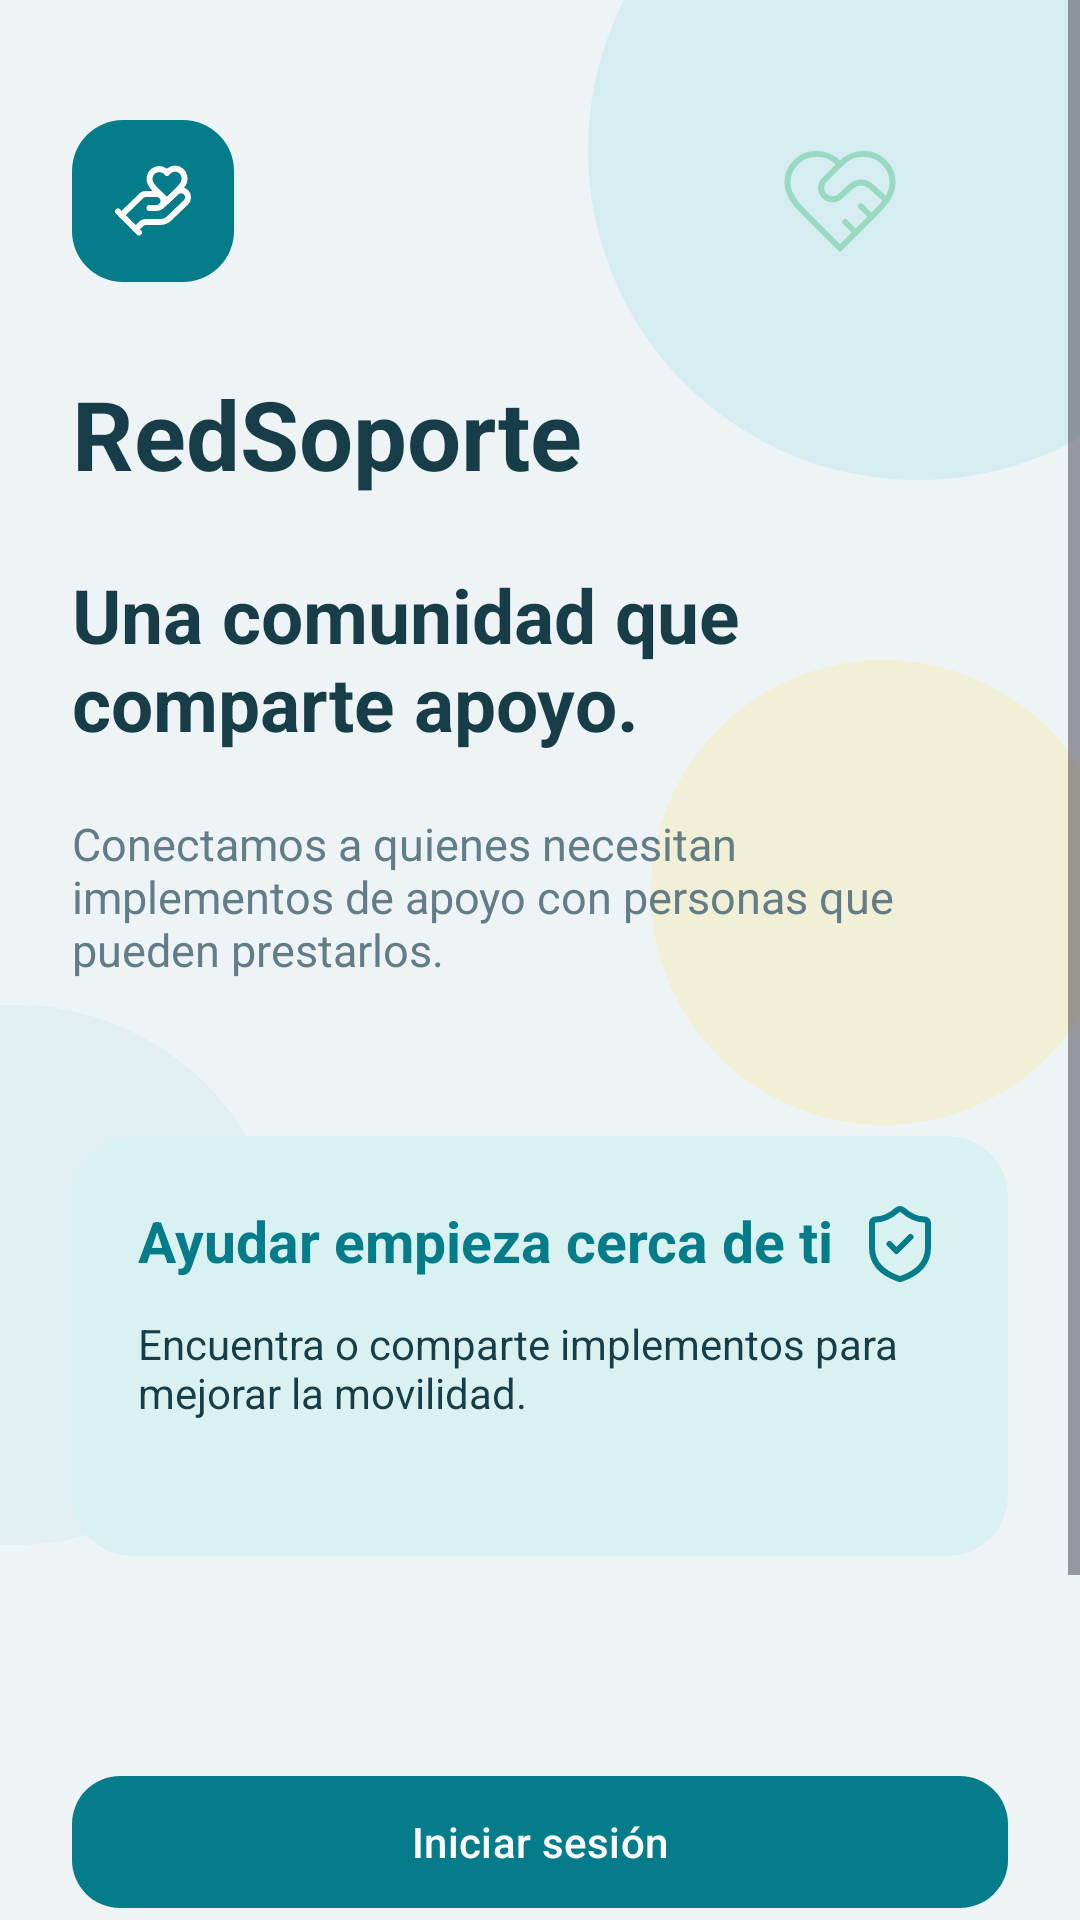

The Android layout XML behind this screen, and the referenced resources:
<!-- AndroidManifest.xml: application theme Theme.RedSoporteX -->
<!-- res/layout/fragment_welcome.xml -->
<?xml version="1.0" encoding="utf-8"?>
<ScrollView xmlns:android="http://schemas.android.com/apk/res/android"
    xmlns:app="http://schemas.android.com/apk/res-auto"
    android:layout_width="match_parent"
    android:layout_height="match_parent"
    android:background="@color/surface_background"
    android:fillViewport="true"
    android:clipToPadding="false">

    <FrameLayout
        android:layout_width="match_parent"
        android:layout_height="wrap_content"
        android:clipChildren="true">

        <ImageView
            android:layout_width="220dp"
            android:layout_height="220dp"
            android:layout_gravity="top|end"
            android:translationX="56dp"
            android:translationY="-60dp"
            android:src="@drawable/welcome_shape_top"
            android:importantForAccessibility="no" />
        <ImageView
            android:layout_width="155dp"
            android:layout_height="155dp"
            android:layout_gravity="top|end"
            android:translationX="12dp"
            android:translationY="220dp"
            android:src="@drawable/welcome_shape_warm"
            android:importantForAccessibility="no" />
        <ImageView
            android:layout_width="180dp"
            android:layout_height="180dp"
            android:layout_gravity="top|start"
            android:translationX="-85dp"
            android:translationY="335dp"
            android:src="@drawable/welcome_shape_left"
            android:importantForAccessibility="no" />

        <LinearLayout
            android:layout_width="match_parent"
            android:layout_height="wrap_content"
            android:minHeight="780dp"
            android:orientation="vertical"
            android:paddingStart="@dimen/spacing_lg"
            android:paddingTop="40dp"
            android:paddingEnd="@dimen/spacing_lg"
            android:paddingBottom="@dimen/spacing_lg">

            <FrameLayout
                android:layout_width="match_parent"
                android:layout_height="54dp">
                <ImageView
                    android:layout_width="54dp"
                    android:layout_height="54dp"
                    android:background="@drawable/bg_welcome_logo"
                    android:padding="13dp"
                    android:src="@drawable/welcome_hand_heart"
                    android:importantForAccessibility="no" />
                <ImageView
                    android:layout_width="42dp"
                    android:layout_height="42dp"
                    android:layout_gravity="end|center_vertical"
                    android:layout_marginEnd="35dp"
                    android:src="@drawable/welcome_heart_handshake"
                    android:importantForAccessibility="no" />
            </FrameLayout>

            <TextView
                android:layout_width="match_parent"
                android:layout_height="wrap_content"
                android:layout_marginTop="29dp"
                android:text="@string/welcome_title"
                android:textColor="@color/text_primary"
                android:textSize="32sp"
                android:textStyle="bold" />
            <TextView
                android:layout_width="match_parent"
                android:layout_height="wrap_content"
                android:layout_marginTop="22dp"
                android:text="@string/welcome_subtitle"
                android:textColor="@color/text_primary"
                android:textSize="25sp"
                android:textStyle="bold" />
            <TextView
                android:layout_width="match_parent"
                android:layout_height="wrap_content"
                android:layout_marginTop="20dp"
                android:text="@string/welcome_description"
                android:textColor="@color/text_secondary"
                android:textSize="15sp" />

            <com.google.android.material.card.MaterialCardView
                android:layout_width="match_parent"
                android:layout_height="wrap_content"
                android:layout_marginTop="52dp"
                app:cardBackgroundColor="@color/surface_accent"
                app:cardCornerRadius="20dp"
                app:cardElevation="0dp"
                app:strokeWidth="0dp">
                <androidx.constraintlayout.widget.ConstraintLayout
                    android:layout_width="match_parent"
                    android:layout_height="wrap_content"
                    android:minHeight="140dp"
                    android:padding="22dp">
                    <ImageView
                        android:id="@+id/img_welcome_shield"
                        android:layout_width="28dp"
                        android:layout_height="28dp"
                        android:src="@drawable/welcome_shield_check"
                        android:importantForAccessibility="no"
                        app:layout_constraintTop_toTopOf="parent"
                        app:layout_constraintEnd_toEndOf="parent" />
                    <TextView
                        android:id="@+id/tv_welcome_card_title"
                        android:layout_width="0dp"
                        android:layout_height="wrap_content"
                        android:layout_marginEnd="8dp"
                        android:text="@string/welcome_card_title"
                        android:textColor="@color/primary"
                        android:textSize="19sp"
                        android:textStyle="bold"
                        app:layout_constraintStart_toStartOf="parent"
                        app:layout_constraintTop_toTopOf="parent"
                        app:layout_constraintEnd_toStartOf="@id/img_welcome_shield" />
                    <TextView
                        android:layout_width="0dp"
                        android:layout_height="wrap_content"
                        android:layout_marginTop="12dp"
                        android:text="@string/welcome_card_description"
                        android:textColor="@color/text_primary"
                        android:textSize="14sp"
                        app:layout_constraintStart_toStartOf="parent"
                        app:layout_constraintEnd_toEndOf="parent"
                        app:layout_constraintTop_toBottomOf="@id/tv_welcome_card_title" />
                </androidx.constraintlayout.widget.ConstraintLayout>
            </com.google.android.material.card.MaterialCardView>

            <Space android:layout_width="1dp" android:layout_height="0dp" android:layout_weight="1" android:minHeight="32dp" />
            <com.google.android.material.button.MaterialButton
                android:id="@+id/btn_iniciar_sesion"
                style="@style/Widget.RedSoporte.Button.Primary"
                android:layout_width="match_parent"
                android:layout_height="52dp"
                android:text="@string/action_login" />
            <com.google.android.material.button.MaterialButton
                android:id="@+id/btn_crear_cuenta"
                style="@style/Widget.RedSoporte.Button.Secondary"
                android:layout_width="match_parent"
                android:layout_height="52dp"
                android:layout_marginTop="8dp"
                android:text="@string/action_register"
                android:backgroundTint="@color/surface_card" />
            <com.google.android.material.button.MaterialButton
                android:id="@+id/btn_explorar_catalogo"
                style="@style/Widget.Material3.Button.TextButton"
                android:layout_width="match_parent"
                android:layout_height="@dimen/touch_target_min"
                android:layout_marginTop="8dp"
                android:text="@string/action_explore"
                android:textAllCaps="false" />
            <com.google.android.material.button.MaterialButton
                android:id="@+id/btn_demo_donante"
                style="@style/Widget.Material3.Button.TextButton"
                android:layout_width="match_parent"
                android:layout_height="@dimen/touch_target_min"
                android:text="@string/demo_donor"
                android:textAllCaps="false"
                android:visibility="gone" />
        </LinearLayout>
    </FrameLayout>
</ScrollView>
<!-- resources referenced by this layout -->
<resources>
  <color name="primary">#057C8A</color>
  <color name="surface_accent">#D9F1F1</color>
  <color name="surface_background">#EEF4F6</color>
  <color name="surface_card">#FFFFFF</color>
  <color name="text_primary">#173D48</color>
  <color name="text_secondary">#627D86</color>
  <dimen name="spacing_lg">24dp</dimen>
  <dimen name="touch_target_min">48dp</dimen>
  <!-- drawable bg_welcome_logo (drawable) -->
  <shape xmlns:android="http://schemas.android.com/apk/res/android" android:shape="rectangle">
      <solid android:color="@color/primary" />
      <corners android:radius="17dp" />
  </shape>
  <!-- drawable welcome_shape_left (drawable) -->
  <vector xmlns:android="http://schemas.android.com/apk/res/android" android:width="180dp" android:height="180dp" android:viewportWidth="180" android:viewportHeight="180">
      <path android:pathData="M 0.0,90.0 a 90.0,90.0 0 1,0 180.0,0 a 90.0,90.0 0 1,0 -180.0,0" android:fillColor="#D1E8EA" android:fillAlpha="0.45" />
  </vector>
  <!-- drawable welcome_shape_top (drawable) -->
  <vector xmlns:android="http://schemas.android.com/apk/res/android" android:width="220dp" android:height="220dp" android:viewportWidth="220" android:viewportHeight="220">
      <path android:pathData="M 0.0,110.0 a 110.0,110.0 0 1,0 220.0,0 a 110.0,110.0 0 1,0 -220.0,0" android:fillColor="#C7E9EC" android:fillAlpha="0.65" />
  </vector>
  <!-- drawable welcome_shape_warm (drawable) -->
  <vector xmlns:android="http://schemas.android.com/apk/res/android" android:width="155dp" android:height="155dp" android:viewportWidth="155" android:viewportHeight="155">
      <path android:pathData="M 0.0,77.5 a 77.5,77.5 0 1,0 155.0,0 a 77.5,77.5 0 1,0 -155.0,0" android:fillColor="#F8E8AE" android:fillAlpha="0.43" />
  </vector>
  <string name="action_explore">Explorar catálogo</string>
  <string name="action_login">Iniciar sesión</string>
  <string name="action_register">Crear una cuenta</string>
  <string name="demo_donor">Probar como donante · Demo</string>
  <string name="welcome_card_description">Encuentra o comparte implementos para mejorar la movilidad.</string>
  <string name="welcome_card_title">Ayudar empieza cerca de ti</string>
  <string name="welcome_description">Conectamos a quienes necesitan implementos de apoyo con personas que pueden prestarlos.</string>
  <string name="welcome_subtitle">Una comunidad que comparte apoyo.</string>
  <string name="welcome_title">RedSoporte</string>
  <style name="Widget.RedSoporte.Button.Primary" parent="Widget.Material3.Button">
          <item name="android:minHeight">@dimen/touch_target_min</item>
          <item name="cornerRadius">@dimen/corner_large</item>
          <item name="android:textAllCaps">false</item>
      </style>
  <style name="Widget.RedSoporte.Button.Secondary" parent="Widget.Material3.Button.OutlinedButton">
          <item name="strokeColor">@color/outline_figma</item>
          <item name="strokeWidth">1dp</item>
          <item name="android:minHeight">@dimen/touch_target_min</item>
          <item name="cornerRadius">@dimen/corner_large</item>
          <item name="android:textAllCaps">false</item>
      </style>
  <style name="Theme.RedSoporteX" parent="Theme.Material3.Light.NoActionBar">
          <item name="colorPrimary">@color/primary</item>
          <item name="colorOnPrimary">@color/on_primary</item>
          <item name="colorSurface">@color/surface_card</item>
          <item name="android:windowLightStatusBar">true</item>
          <item name="android:windowLightNavigationBar">true</item>
          <item name="android:windowBackground">@color/surface_background</item>
      </style>
  <dimen name="corner_large">16dp</dimen>
  <color name="outline_figma">#DDE8E2</color>
  <color name="on_primary">#FFFFFF</color>
</resources>
